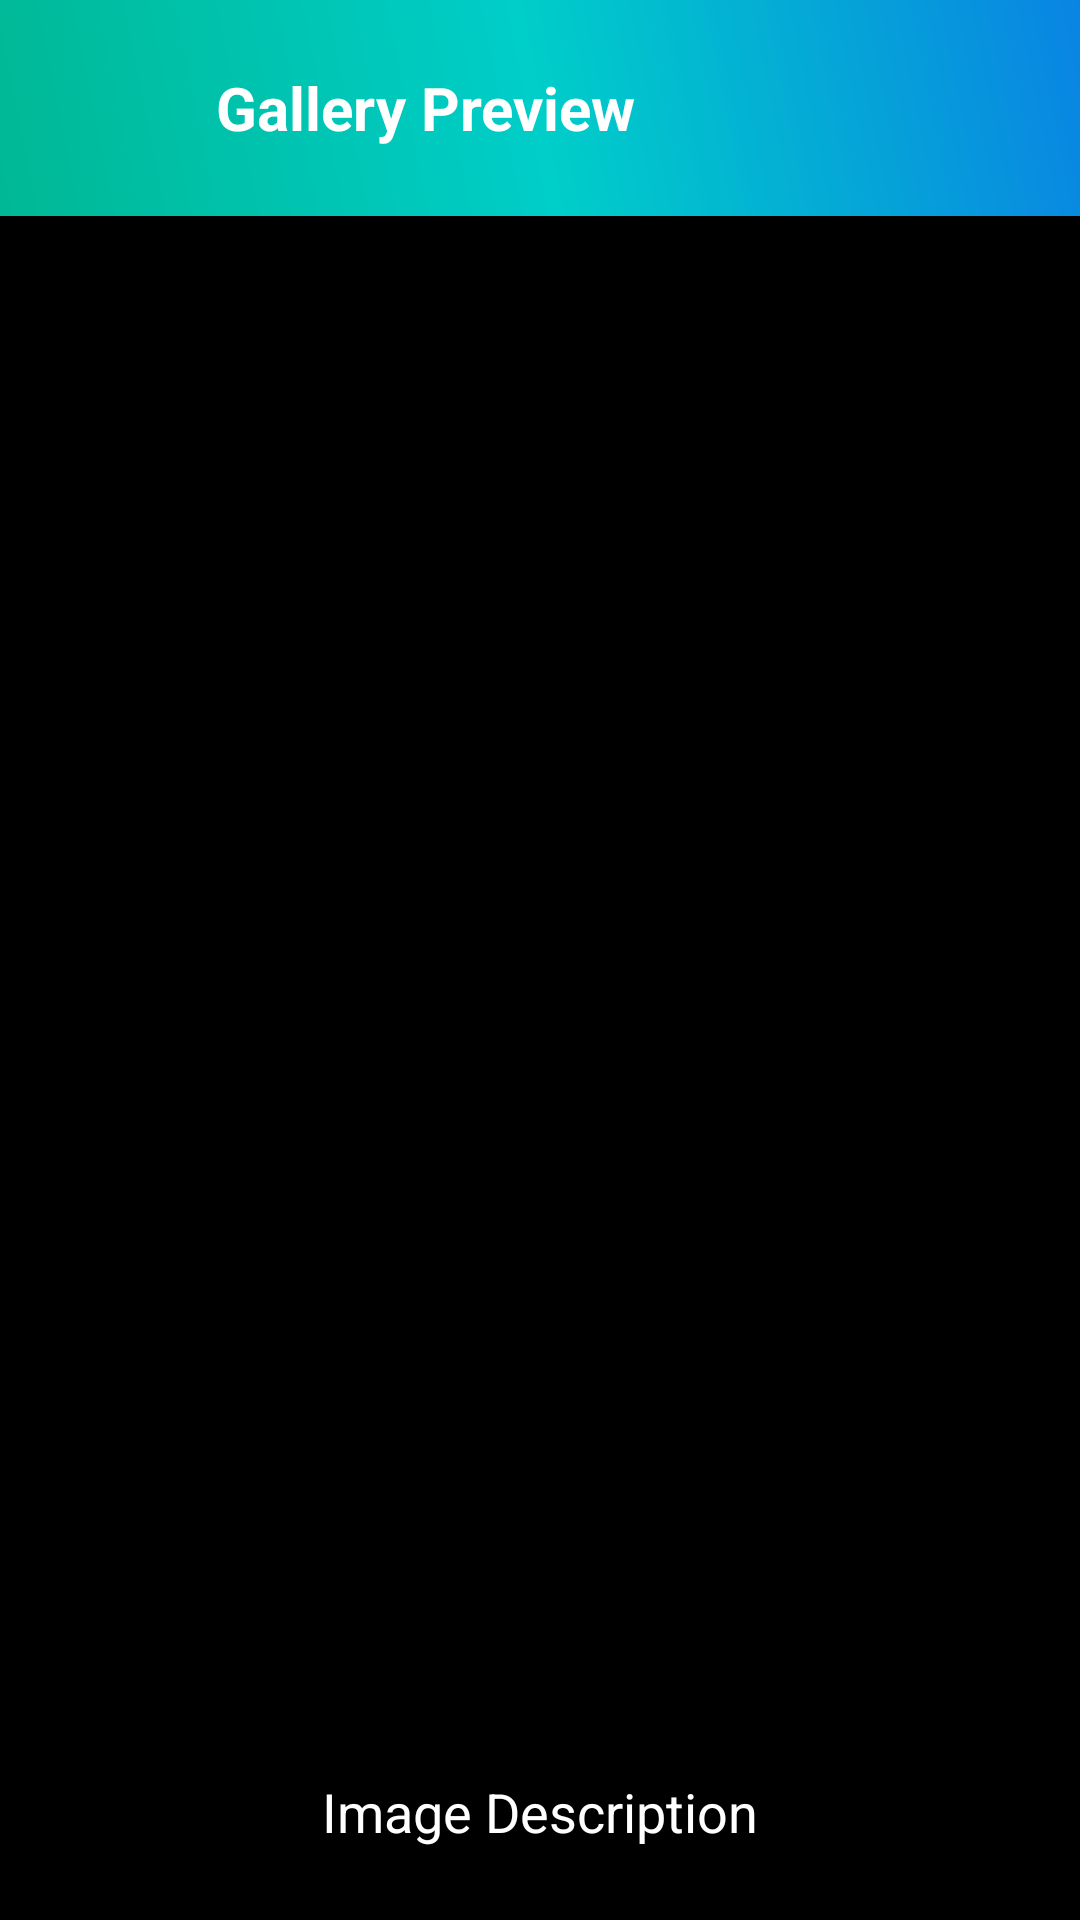

Produce the Android XML layout that renders to this screen, including the resource entries it uses.
<!-- AndroidManifest.xml: application theme Theme.EcoWaste -->
<!-- res/layout/activity_gallery_detail.xml -->
<?xml version="1.0" encoding="utf-8"?>
<LinearLayout xmlns:android="http://schemas.android.com/apk/res/android"
    xmlns:app="http://schemas.android.com/apk/res-auto"
    android:layout_width="match_parent"
    android:layout_height="match_parent"
    android:orientation="vertical"
    android:background="@color/black"
    android:gravity="center">

    <androidx.cardview.widget.CardView
        android:layout_width="match_parent"
        android:layout_height="wrap_content"
        app:cardElevation="4dp"
        app:cardCornerRadius="0dp"
        android:layout_gravity="top">

        <LinearLayout
            android:layout_width="match_parent"
            android:layout_height="wrap_content"
            android:orientation="horizontal"
            android:padding="16dp"
            android:background="@drawable/gradient_splash"
            android:gravity="center_vertical">

            <ImageView
                android:id="@+id/btnBack"
                android:layout_width="40dp"
                android:layout_height="40dp"
                android:src="@drawable/ic_arrow_back"
                app:tint="@color/white"
                android:padding="8dp"
                android:clickable="true"
                android:focusable="true"
                android:background="?attr/selectableItemBackgroundBorderless"/>

            <TextView
                android:layout_width="wrap_content"
                android:layout_height="wrap_content"
                android:text="Gallery Preview"
                android:textColor="@color/white"
                android:textSize="20sp"
                android:textStyle="bold"
                android:layout_marginStart="16dp" />

        </LinearLayout>

    </androidx.cardview.widget.CardView>

    <FrameLayout
        android:layout_width="match_parent"
        android:layout_weight="1"
        android:layout_height="0dp">

        <ImageView
            android:id="@+id/ivDetailImage"
            android:layout_width="match_parent"
            android:layout_height="match_parent"
            android:scaleType="fitCenter"
            android:padding="16dp" />

    </FrameLayout>

    <TextView
        android:id="@+id/tvDetailTitle"
        android:layout_width="match_parent"
        android:layout_height="wrap_content"
        android:padding="24dp"
        android:textColor="@color/white"
        android:textSize="18sp"
        android:textAlignment="center"
        android:gravity="center"
        android:background="#80000000"
        android:text="Image Description" />

</LinearLayout>
<!-- resources referenced by this layout -->
<resources>
  <color name="black">#000000</color>
  <color name="white">#FFFFFF</color>
  <!-- drawable gradient_splash (drawable) -->
  <?xml version="1.0" encoding="utf-8"?>
  <shape xmlns:android="http://schemas.android.com/apk/res/android">
      <gradient
          android:angle="45"
          android:startColor="#00B894"
          android:centerColor="#00CEC9"
          android:endColor="#0984E3"
          android:type="linear" />
  </shape>
  <style name="Theme.EcoWaste" parent="Theme.MaterialComponents.Light.NoActionBar">
          
          <item name="colorPrimary">@color/primary</item>
          <item name="colorPrimaryVariant">@color/primary_dark</item>
          <item name="colorOnPrimary">@color/white</item>
          <item name="colorSecondary">@color/secondary</item>
          <item name="colorSecondaryVariant">@color/secondary_dark</item>
          <item name="colorOnSecondary">@color/white</item>
          <item name="colorAccent">@color/accent</item>
          <item name="android:windowBackground">@color/background</item>
          <item name="android:statusBarColor">@color/primary_dark</item>
          <item name="android:navigationBarColor">@color/white</item>
  
          
          <item name="materialButtonStyle">@style/Widget.App.Button</item>
          <item name="materialCardViewStyle">@style/Widget.App.CardView</item>
      </style>
  <color name="primary">#00B894</color>
  <color name="primary_dark">#006266</color>
  <color name="secondary">#0984E3</color>
  <color name="secondary_dark">#0652DD</color>
  <color name="accent">#F1C40F</color>
  <color name="background">#F8F9FA</color>
  <style name="Widget.App.Button" parent="Widget.MaterialComponents.Button">
          <item name="cornerRadius">12dp</item>
          <item name="android:insetTop">0dp</item>
          <item name="android:insetBottom">0dp</item>
          <item name="android:paddingVertical">12dp</item>
          <item name="android:letterSpacing">0.05</item>
          <item name="android:textAllCaps">false</item>
          <item name="android:textStyle">bold</item>
      </style>
  <style name="Widget.App.CardView" parent="Widget.MaterialComponents.CardView">
          <item name="cardCornerRadius">20dp</item>
          <item name="cardElevation">4dp</item>
          <item name="strokeWidth">0dp</item>
          <item name="android:layout_margin">8dp</item>
      </style>
</resources>
